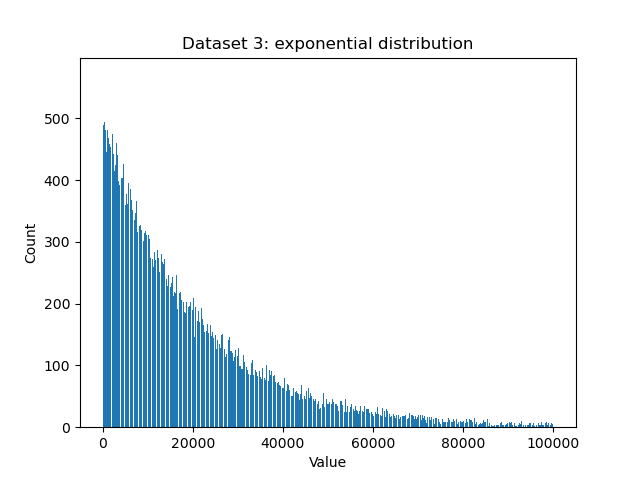

Values plotted in this chart, from the file beside it:
0, 263
1, 501
2, 548
3, 521
4, 468
5, 508
6, 524
7, 508
8, 435
9, 467
10, 520
11, 515
12, 529
13, 506
14, 467
15, 511
16, 506
17, 477
18, 469
19, 501
20, 528
21, 513
22, 498
23, 478
24, 515
25, 489
26, 526
27, 502
28, 483
29, 545
30, 508
31, 457
32, 541
33, 480
34, 481
35, 521
36, 509
37, 513
38, 517
39, 520
40, 487
41, 493
42, 483
43, 563
44, 504
45, 476
46, 531
47, 538
48, 480
49, 506
50, 539
51, 487
52, 514
53, 473
54, 530
55, 508
56, 516
57, 485
58, 507
59, 478
60, 471
... 99,940 more rows
